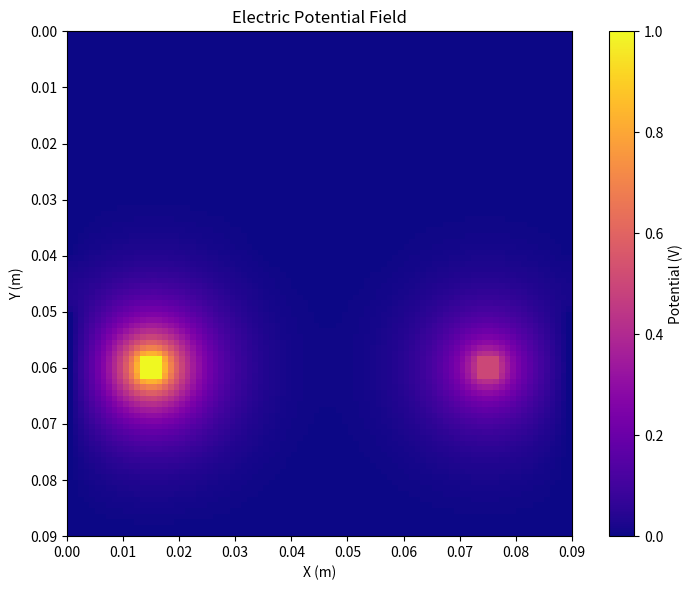
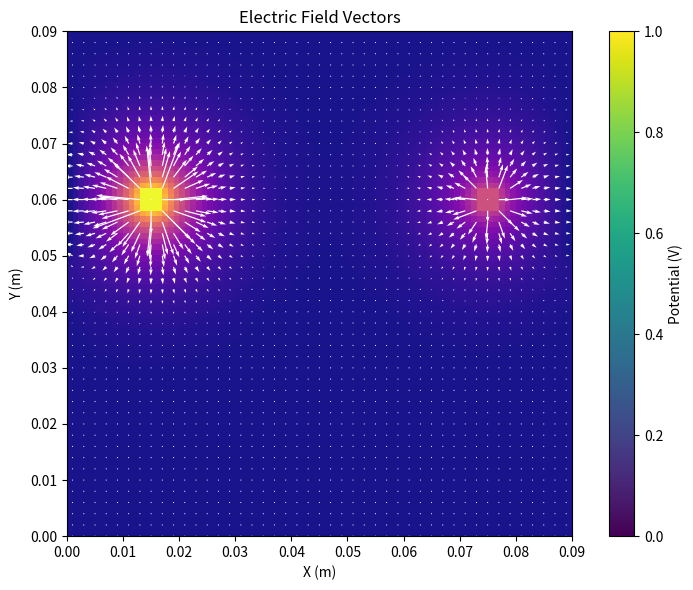

These figures' Python source, in order:
# -*- coding: utf-8 -*-

import numpy as np
import matplotlib.pyplot as plt
from scipy.sparse import lil_matrix
from scipy.sparse.linalg import spsolve

# CONSTANTS

EPS_ZERO = 8.854e-12
EPS_air = EPS_ZERO

# SETTINGS

nx = 90
ny = 90
N = nx * ny

# GRID SETUP

class Cell:
    def __init__(self):
        self.eps = EPS_air         # Permittivity
        self.V = 0.0               # Electric potential
        self.E = np.zeros(3)       # Electric field vector
        
def create_grid(length, height):
    grid = np.empty((length, height), dtype=object)
    for i in range(length):
        for j in range(height):
            grid[i, j] = Cell()
    return grid

# BOUNDARY CONDITIONS

V_fixed = dict()

def idx(i, j):
    return i * nx + j

electrodes = dict()

class Electrode:
    def __init__(self, size, center, permittivity, voltage, V_fixed):
        self.size = size
        self.center = center
        self.eps = permittivity
        self.V = voltage
        self.fixed = V_fixed
        
    def place(self, grid): # function to initialise an electrode of desired geometry and permittivity + voltage on the grid
        for dy in range(-self.size[0] // 2, self.size[0] // 2 + 1):
            for dx in range(-self.size[1] // 2, self.size[1] // 2 + 1):
                y = self.center[0] + dy
                x = self.center[1] + dx
                
                if 0 <= y < ny and 0 <= x < nx:
                    grid[x, y].eps = self.eps
                    grid[x, y].V = self.V
                    if self.fixed:
                        V_fixed[idx(y, x)] = self.V
                    elif idx(y, x) in V_fixed.keys():
                        del V_fixed[idx(y, x)]
                        
    # def charge(self, eps_avg, Ex, Ey, dx, dy):
    #     Q = 0.0
    
    #     h, w = self.size
    #     cy, cx = self.center
    #     y0 = cy - h // 2
    #     y1 = cy + h // 2
    #     x0 = cx - w // 2
    #     x1 = cx + w // 2
    
    #     # LEFT and RIGHT edges
    #     for j in range(y0, y1 + 1):
    #         Q += -eps_avg[x0 - 1, j] * Ex[x0 - 1, j] * dy
    #         Q += eps_avg[x1 + 1, j] * Ex[x1 + 1, j] * dy
    
    #     # TOP and BOTTOM edges
    #     for i in range(x0, x1 + 1):
    #         Q += -eps_avg[i, y0 - 1] * Ey[i, y0 - 1] * dx
    #         Q += eps_avg[i, y1 + 1] * Ey[i, y1 + 1] * dx
    
    #     # CORNERS with diagonal normals
    #     corner_normals = {
    #         (x0 - 1, y0 - 1): (-1, -1),
    #         (x1 + 1, y0 - 1): (1, -1),
    #         (x0 - 1, y1 + 1): (-1, 1),
    #         (x1 + 1, y1 + 1): (1, 1),
    #     }
    
    #     for (i, j), (nx, ny) in corner_normals.items():
    #         normal = np.array([nx, ny]) / np.sqrt(2)
    #         E_corner = np.array([Ex[i, j], Ey[i, j]])
    #         dA = 0.5 * dx * dy
    #         Q += eps_avg[i, j] * np.dot(E_corner, normal) * dA
    
    #     return Q
    
    def charge(self, eps_map, Ex, Ey, dx, dy):
        Q = 0.0
        
        h, w = self.size
        cy, cx = self.center
        
        bottom = cy - h // 2
        top = cy + h // 2
        left = cx - w // 2
        right = cx + w // 2
    
        # Top and Bottom Sides: integrate along the y-direction
        for i in range(left + 1, right):
            # Top side (increasing y)
            Q += eps_map[i, top] * Ey[i, top] * dy
            # Bottom side (decreasing y)
            Q += -eps_map[i, bottom] * Ey[i, bottom] * dy
    
        # Left and Right Sides: integrate along the x-direction
        for j in range(bottom + 1, top):
            # Left side (increasing x)
            Q += -eps_map[left, j] * Ex[left, j] * dx
            # Right side (decreasing x)
            Q += eps_map[right, j] * Ex[right, j] * dx
    
        # Corners: account for diagonal contributions
        corner_normals = {
            (left, bottom): (-1, -1),  # Bottom-left corner
            (right, bottom): (1, -1),  # Bottom-right corner
            (left, top): (-1, 1),      # Top-left corner
            (right, top): (1, 1),      # Top-right corner
        }
    
        # Diagonal normal vectors for the corner points
        for (i, j), (nx, ny) in corner_normals.items():
            normal = np.array([nx, ny]) / np.sqrt(2)  # Normalized diagonal direction
            E_corner = np.array([Ex[i, j], Ey[i, j]])  # Electric field vector at the corner
            dA = 0.5 * dx * dy  # Approximate area of a corner (triangle)
            Q += eps_map[i, j] * np.dot(E_corner, normal) * dA  # Dot product for energy density at corner
    
        return Q
        
for i in range(nx):
    V_fixed[idx(0, i)] = 0.0
    V_fixed[idx(ny - 1, i)] = 0.0
for j in range(ny):
    V_fixed[idx(j, 0)] = 0.0
    V_fixed[idx(j, nx - 1)] = 0.0

Tx = Electrode((3, 3), (2*nx//3, ny//6), EPS_ZERO, 1.0, True)
Rx = Electrode((3, 3), (2*nx//3, 5*ny//6), EPS_ZERO, 0.5, True)
finger = Electrode((30, 20), (nx//3-nx//18, ny//2), 50*EPS_ZERO, 0.0, True)
glass = Electrode((nx//10, ny), (nx//2, ny//2), 5*EPS_ZERO, 0.0, False)

# why 1.0, 0.5, and 0.0 specifically?

grid = create_grid(nx,ny)

Tx.place(grid)
Rx.place(grid)
finger.place(grid)
glass.place(grid)

# LAPLACIAN SOLVING

dx = 90e-3/nx
dy = 90e-3/ny
dz = (dx + dy)/2

A = lil_matrix((N,N))
b = np.zeros(N)

w_left = w_right = (dy**2)/(2*dx**2 + 2*dy**2)
w_up = w_down = (dx**2)/(2*dx**2 + 2*dy**2)

b_old = np.zeros(N)

for k in V_fixed:
    b_old[k] = V_fixed[k]

for m in range(250):
    
    b_new = np.copy(b_old)
    for i in range(nx):
        for j in range(ny):
            k = idx(i, j)
            if k in V_fixed:
                continue
            sum_neighbors = 0
            count = 0
            for di, dj in [(-1, 0), (1, 0), (0, -1), (0, 1)]:
                ni, nj = i + di, j + dj
                if 0 <= ni < nx and 0 <= nj < ny:
                    nk = idx(ni, nj)
                    sum_neighbors += b_old[nk]
                    count += 1
            b_new[k] = sum_neighbors / count
    diff = np.max(np.abs(b_new - b_old))
    if diff < 1e-4:
        print(f"Converged after {m} iterations.")
        break
    b_old = b_new

# explain clearly

V = b_old.reshape(nx, ny)
                
# Compute electric field
Ey, Ex = np.gradient(-V, dy, dx)
E_mag = np.sqrt(Ex**2 + Ey**2)
max_E = np.max(E_mag)

# -- Compute mutual capacitance --

eps_map = np.array([[grid[y, x].eps for x in range(nx)] for y in range(ny)])

# Average eps_map to match shape of Ex, Ey
# eps_avg = 0.25 * (
#     eps_map[:-1, :-1] + eps_map[1:, :-1] +
#     eps_map[:-1, 1:] + eps_map[1:, 1:])

# E_crop = E_mag[:-1, :-1] # Then crop E_mag to match

Q_Tx = Tx.charge(eps_map, Ex, Ey, dx, dy)
Q_Rx = Rx.charge(eps_map, Ex, Ey, dx, dy)
print(f'Charge Q = {Q_Tx} C on the transmitting electrode Tx')
print(f'Charge Q = {Q_Rx} C on the receiving electrode Rx')

W = 0.5 * (Tx.V * Q_Tx + Rx.V * Q_Rx)
C = 2 * W / (Tx.V - Rx.V)**2
print(f'Mutual capacitance C = {C} F between Tx and Rx')

# needs fixing !!!!!

# Plot potential field
plt.figure(figsize=(8, 6))
plt.imshow(V, cmap='plasma', origin='upper', extent=[0, nx*dx, ny*dy, 0])
plt.colorbar(label="Potential (V)")
plt.title("Electric Potential Field")
plt.xlabel("X (m)")
plt.ylabel("Y (m)")
plt.tight_layout()
plt.show()

# Plot electric field vectors
plt.figure(figsize=(8, 6))
skip = 2
plt.imshow(V, cmap='plasma', origin='upper', extent=[0, nx*dx, ny*dy, 0], alpha=0.95)
X, Y = np.meshgrid(
    np.arange(0, nx, skip) * dx + dx,
    np.arange(0, ny, skip) * dy)
plt.quiver(X, Y, Ex[::skip, ::skip], Ey[::skip, ::skip],
            color='white', scale=max_E * 10, pivot='tail')

plt.gca().invert_yaxis()  # Ensure alignment with imshow(origin='upper')
plt.colorbar(label="Potential (V)")
plt.title("Electric Field Vectors")
plt.xlabel("X (m)")
plt.ylabel("Y (m)")
plt.tight_layout()
plt.show()